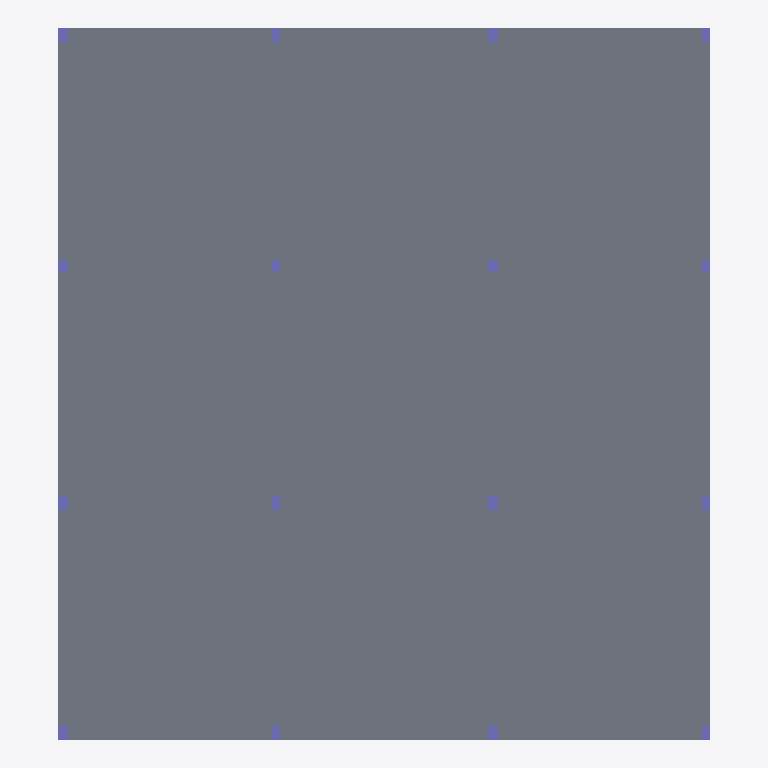
Plan cut of the same IFC building model at storey 'Level 2' (level 3.50 m, cut at 4.90 m), seen from above with north up, elements coloured by IFC class: 16 columns (violet), 1 slab (grey). Cut surfaces are drawn darker.
Extent 21.9 m × 23.9 m × 14.0 m (x, y, z). Storeys (5): Level 1 at 0.00 m; Level 2 at 3.50 m; Level 3 at 7.00 m; Level 4 at 10.50 m; Level 5 at 14.00 m. Elements (164): 96 IfcBeam, 64 IfcColumn, 4 IfcSlab.

HEADER;
FILE_DESCRIPTION(('ViewDefinition [ReferenceView_V1.2]','ExchangeRequirement [Structural]'),'2;1');
FILE_NAME('Project Number','2022-11-04T10:34:57+00:00',(''),(''),'ODA SDAI 22.12','23.0.11.19 - Exporter 23.1.0.0 - Alternate UI 23.1.0.0','');
FILE_SCHEMA(('IFC4'));
ENDSEC;
DATA;
#98=IFCPROJECT('1HQi_07fn5yf_fy9MHZqMg',#20,'Project Number',$,$,'Project Name','Project Status',(#93),#90);
#122=IFCSITE('1HQi_07fn5yf_fy9MHZqMe',#20,'Default',$,$,#121,$,$,.ELEMENT.,$,$,$,$,$);
#100=IFCBUILDING('1HQi_07fn5yf_fy9MHZqMh',#20,'',$,$,#16,$,'',.ELEMENT.,$,$,$);
#103=IFCBUILDINGSTOREY('1w2kgyXAD2C9c7QsT4npO9',#20,'Level 1',$,'Level:Level Head - FFL',#102,$,'Level 1',.ELEMENT.,1.752909E-10);
#107=IFCBUILDINGSTOREY('1w2kgyXAD2C9c7QsT4npsv',#20,'Level 2',$,'Level:Level Head - FFL',#106,$,'Level 2',.ELEMENT.,3499.999999999743);
#111=IFCBUILDINGSTOREY('3dBOnI8R98dPKc5U53pK7G',#20,'Level 3',$,'Level:Level Head - FFL',#110,$,'Level 3',.ELEMENT.,6999.999999999439);
#115=IFCBUILDINGSTOREY('3dBOnI8R98dPKc5U53pK7h',#20,'Level 4',$,'Level:Level Head - FFL',#114,$,'Level 4',.ELEMENT.,10499.999999999136);
#119=IFCBUILDINGSTOREY('3dBOnI8R98dPKc5U53pK0E',#20,'Level 5',$,'Level:Level Head - FFL',#118,$,'Level 5',.ELEMENT.,13999.999999998827);
#3565=IFCSLAB('3dBOnI8R98dPKc5U53pNk2',#20,'Floor:Generic 300mm:434310',$,'Floor:Generic 300mm',#3552,#3564,'434310',.FLOOR.);
#3601=IFCCOLUMN('3dBOnI8R98dPKc5U53pNkK',#20,'Concrete-Rectangular-Column:300 x 450mm:434320',$,'Concrete-Rectangular-Column:300 x 450mm',#3600,#3597,'434320',.COLUMN.);
#3638=IFCCOLUMN('3dBOnI8R98dPKc5U53pNkL',#20,'Concrete-Rectangular-Column:300 x 450mm:434321',$,'Concrete-Rectangular-Column:300 x 450mm',#3637,#3634,'434321',.COLUMN.);
#4090=IFCCOLUMN('3dBOnI8R98dPKc5U53pNkO',#20,'Concrete-Rectangular-Column:300 x 450mm:434332',$,'Concrete-Rectangular-Column:300 x 450mm',#4089,#4086,'434332',.COLUMN.);
#4053=IFCCOLUMN('3dBOnI8R98dPKc5U53pNkV',#20,'Concrete-Rectangular-Column:300 x 450mm:434331',$,'Concrete-Rectangular-Column:300 x 450mm',#4052,#4049,'434331',.COLUMN.);
#4357=IFCCOLUMN('3dBOnI8R98dPKc5U53pNkc',#20,'Concrete-Rectangular-Column:300 x 450mm:434338',$,'Concrete-Rectangular-Column:300 x 450mm',#4356,#4353,'434338',.COLUMN.);
#4652=IFCCOLUMN('3dBOnI8R98dPKc5U53pNkj',#20,'Concrete-Rectangular-Column:300 x 450mm:434345',$,'Concrete-Rectangular-Column:300 x 450mm',#4651,#4648,'434345',.COLUMN.);
#4827=IFCCOLUMN('3dBOnI8R98dPKc5U53pNkf',#20,'Concrete-Rectangular-Column:300 x 450mm:434349',$,'Concrete-Rectangular-Column:300 x 450mm',#4826,#4823,'434349',.COLUMN.);
#5122=IFCCOLUMN('3dBOnI8R98dPKc5U53pNkm',#20,'Concrete-Rectangular-Column:300 x 450mm:434356',$,'Concrete-Rectangular-Column:300 x 450mm',#5121,#5118,'434356',.COLUMN.);
#3675=IFCCOLUMN('3dBOnI8R98dPKc5U53pNkM',#20,'Concrete-Rectangular-Column:300 x 450mm:434322',$,'Concrete-Rectangular-Column:300 x 450mm',#3674,#3671,'434322',.COLUMN.);
#3712=IFCCOLUMN('3dBOnI8R98dPKc5U53pNkN',#20,'Concrete-Rectangular-Column:300 x 450mm:434323',$,'Concrete-Rectangular-Column:300 x 450mm',#3711,#3708,'434323',.COLUMN.);
#3933=IFCCOLUMN('3dBOnI8R98dPKc5U53pNkS',#20,'Concrete-Rectangular-Column:300 x 450mm:434328',$,'Concrete-Rectangular-Column:300 x 450mm',#3932,#3929,'434328',.COLUMN.);
#3970=IFCCOLUMN('3dBOnI8R98dPKc5U53pNkT',#20,'Concrete-Rectangular-Column:300 x 450mm:434329',$,'Concrete-Rectangular-Column:300 x 450mm',#3969,#3966,'434329',.COLUMN.);
#4394=IFCCOLUMN('3dBOnI8R98dPKc5U53pNkd',#20,'Concrete-Rectangular-Column:300 x 450mm:434339',$,'Concrete-Rectangular-Column:300 x 450mm',#4393,#4390,'434339',.COLUMN.);
#4569=IFCCOLUMN('3dBOnI8R98dPKc5U53pNkZ',#20,'Concrete-Rectangular-Column:300 x 450mm:434343',$,'Concrete-Rectangular-Column:300 x 450mm',#4568,#4565,'434343',.COLUMN.);
#4864=IFCCOLUMN('3dBOnI8R98dPKc5U53pNkg',#20,'Concrete-Rectangular-Column:300 x 450mm:434350',$,'Concrete-Rectangular-Column:300 x 450mm',#4863,#4860,'434350',.COLUMN.);
#5039=IFCCOLUMN('3dBOnI8R98dPKc5U53pNks',#20,'Concrete-Rectangular-Column:300 x 450mm:434354',$,'Concrete-Rectangular-Column:300 x 450mm',#5038,#5035,'434354',.COLUMN.);
ENDSEC;